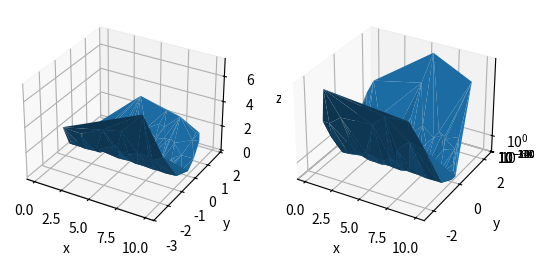

Reproduce this figure in Python.
import numpy as np
import matplotlib.pyplot as plt


fig, ax = plt.subplots(1, 2, subplot_kw={'projection': '3d'})

x1 = np.linspace(0, 10, 100)
y1 = np.random.normal(0, 1, 100)
z1 = np.square(y1)

x2 = np.linspace(0, 10, 100)
y2 = np.random.normal(0, 1, 100)
z2 = np.square(y2)

ax[0].plot_trisurf(x1, y1, z1)
ax[0].set_xlabel('x')
ax[0].set_ylabel('y')
ax[0].set_zlabel('z')

ax[1].plot_trisurf(x2, y2, z2)
ax[1].set_xlabel('x')
ax[1].set_ylabel('y')
ax[1].set_zlabel('z')
ax[1].set_zscale('log')

plt.show()
